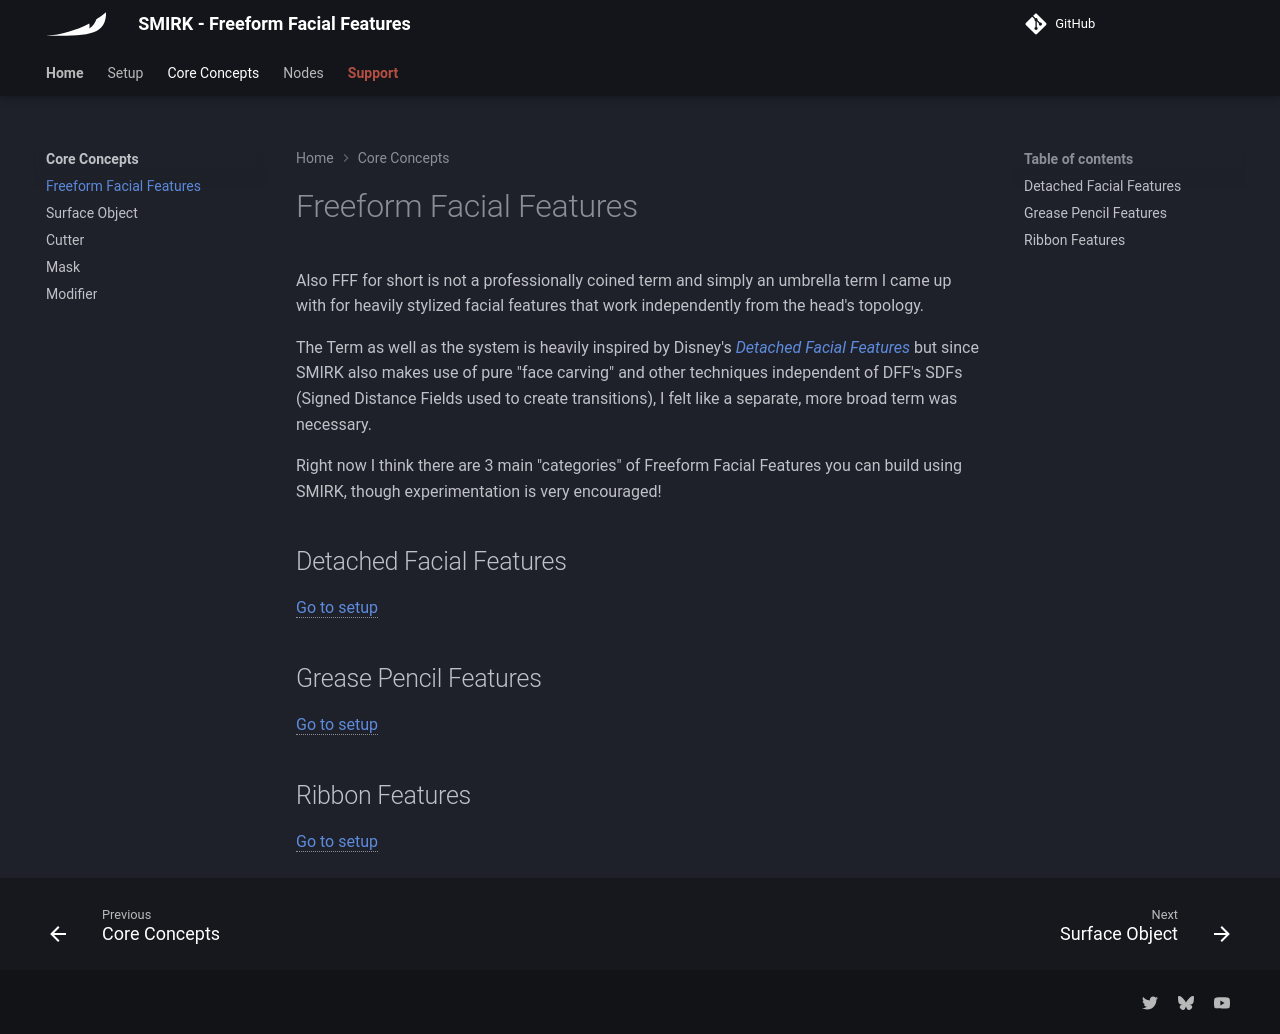

repository: Krysidian/smirk · page: core-concepts/freeform-facial-features/index.html · generator: mkdocs

# Freeform Facial Features

Also FFF for short is not a professionally coined term and simply an umbrella term I came up with for heavily stylized facial features that work independently from the head's topology.

The Term as well as the system is heavily inspired by Disney's [_Detached Facial Features_](https://dl.acm.org/doi/pdf/10.1145/3587421.3595414){ target="_blank" } but since SMIRK also makes use of pure "face carving" and other techniques independent of DFF's SDFs, I felt like it's own, similar term to be fitting.
